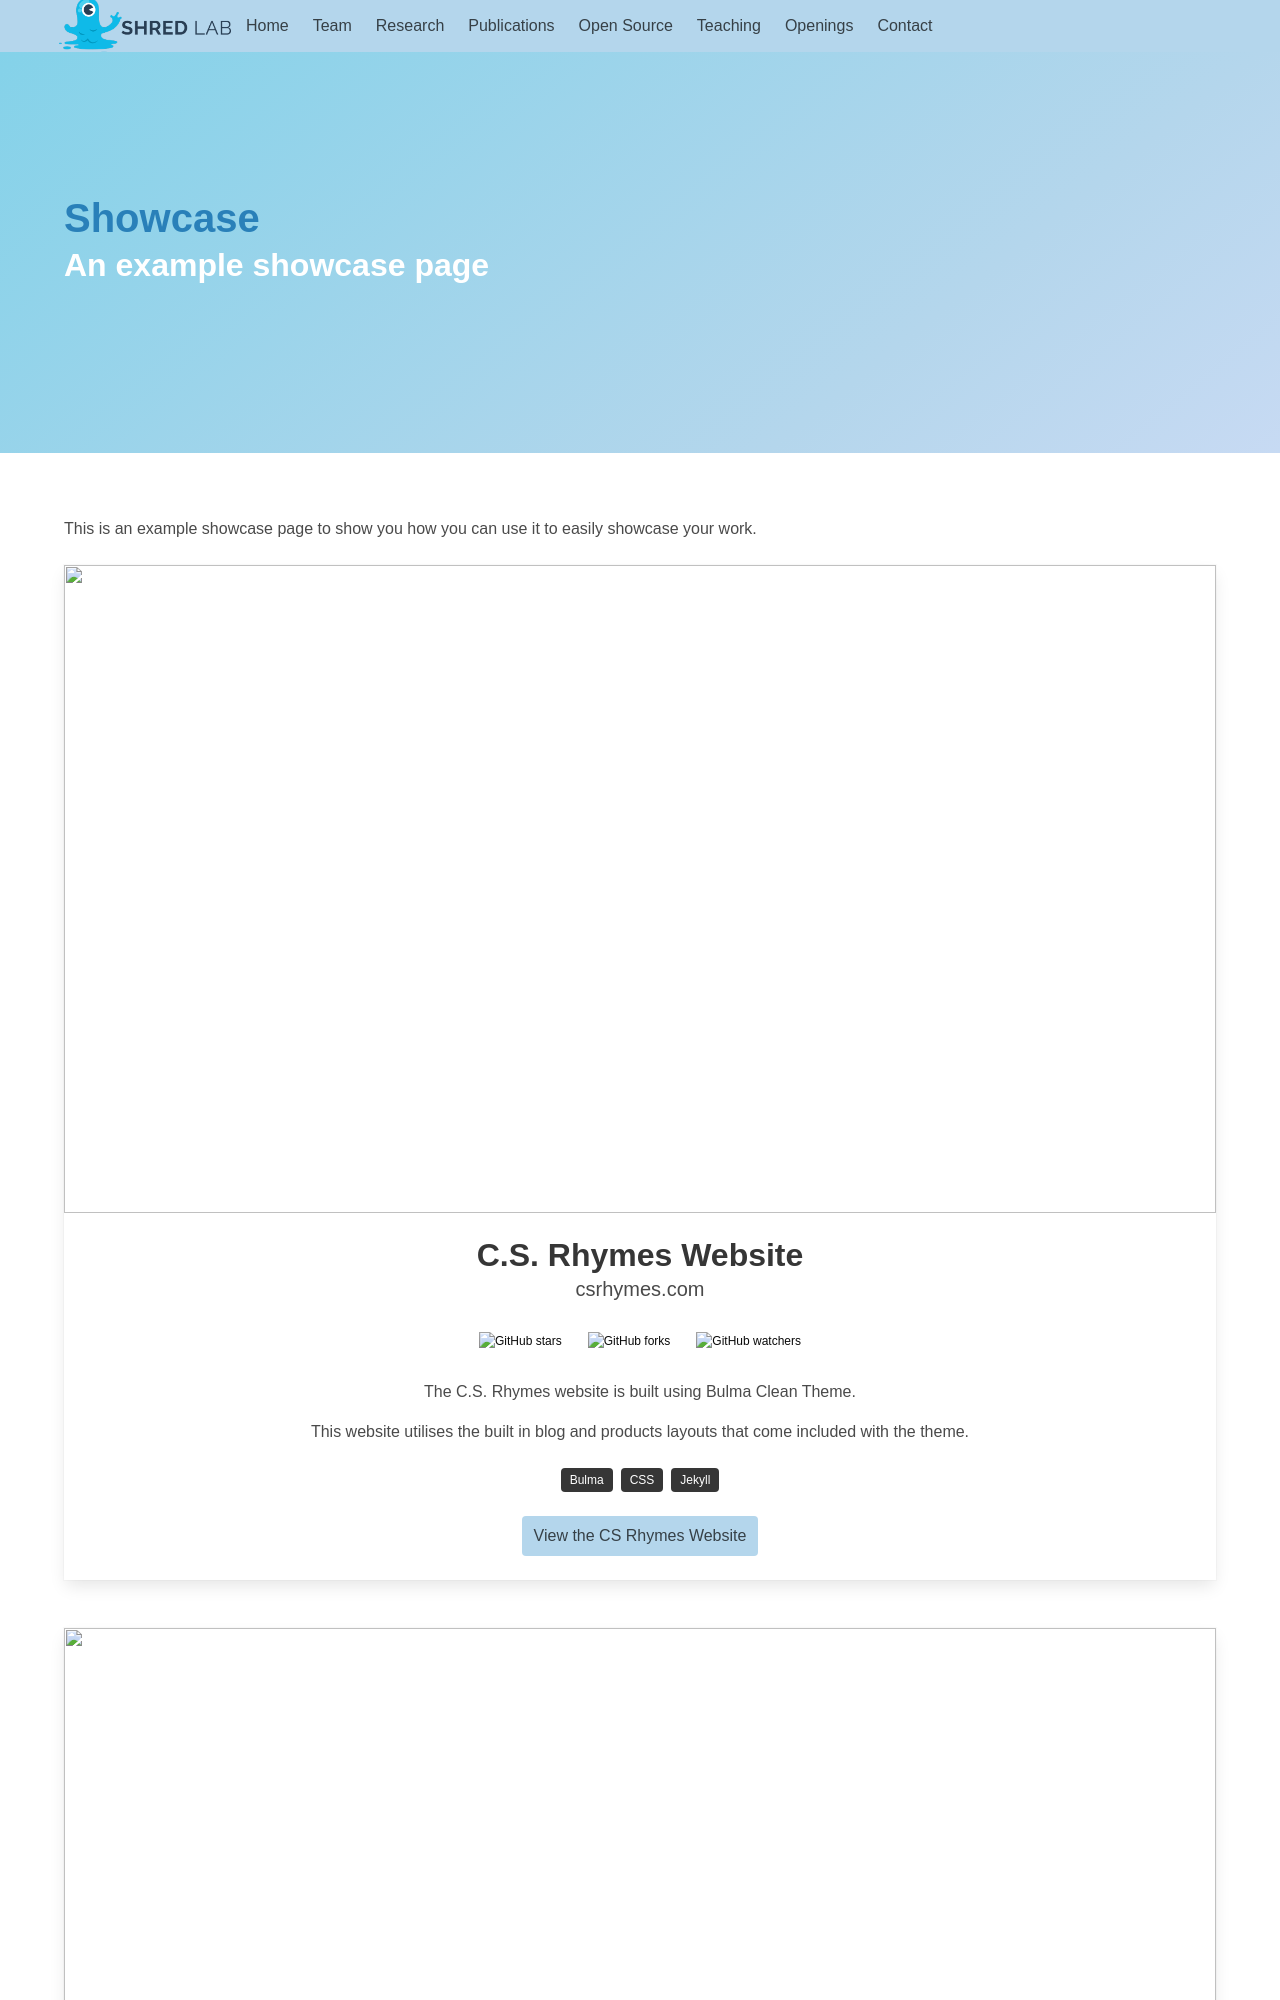

repository: ShredLabCMU/shredlabcmu.github.io · page: showcase/index.html · generator: jekyll

---
title: Showcase
subtitle: An example showcase page
description: An example showcase page to help you easily display your work
layout: page
showcase: showcase_example
show_sidebar: false
---

## Creating A Showcase Datafile

Create a datafile in your sites `_data` directory in the following format. Subtitle, features and tags are not required. 

The description text accepts markdown and is run through the markdownify filter on the page.

The image_ratio will default to is-16by9 if it is not defined and accepts the [Bulma image](https://bulma.io/documentation/elements/image/) classes.

To display GitHub Stars, Forks and Watchers badges add your GitHub user and repo name to the github setting, such as `chrisrhymes/bulma-clean-theme`
